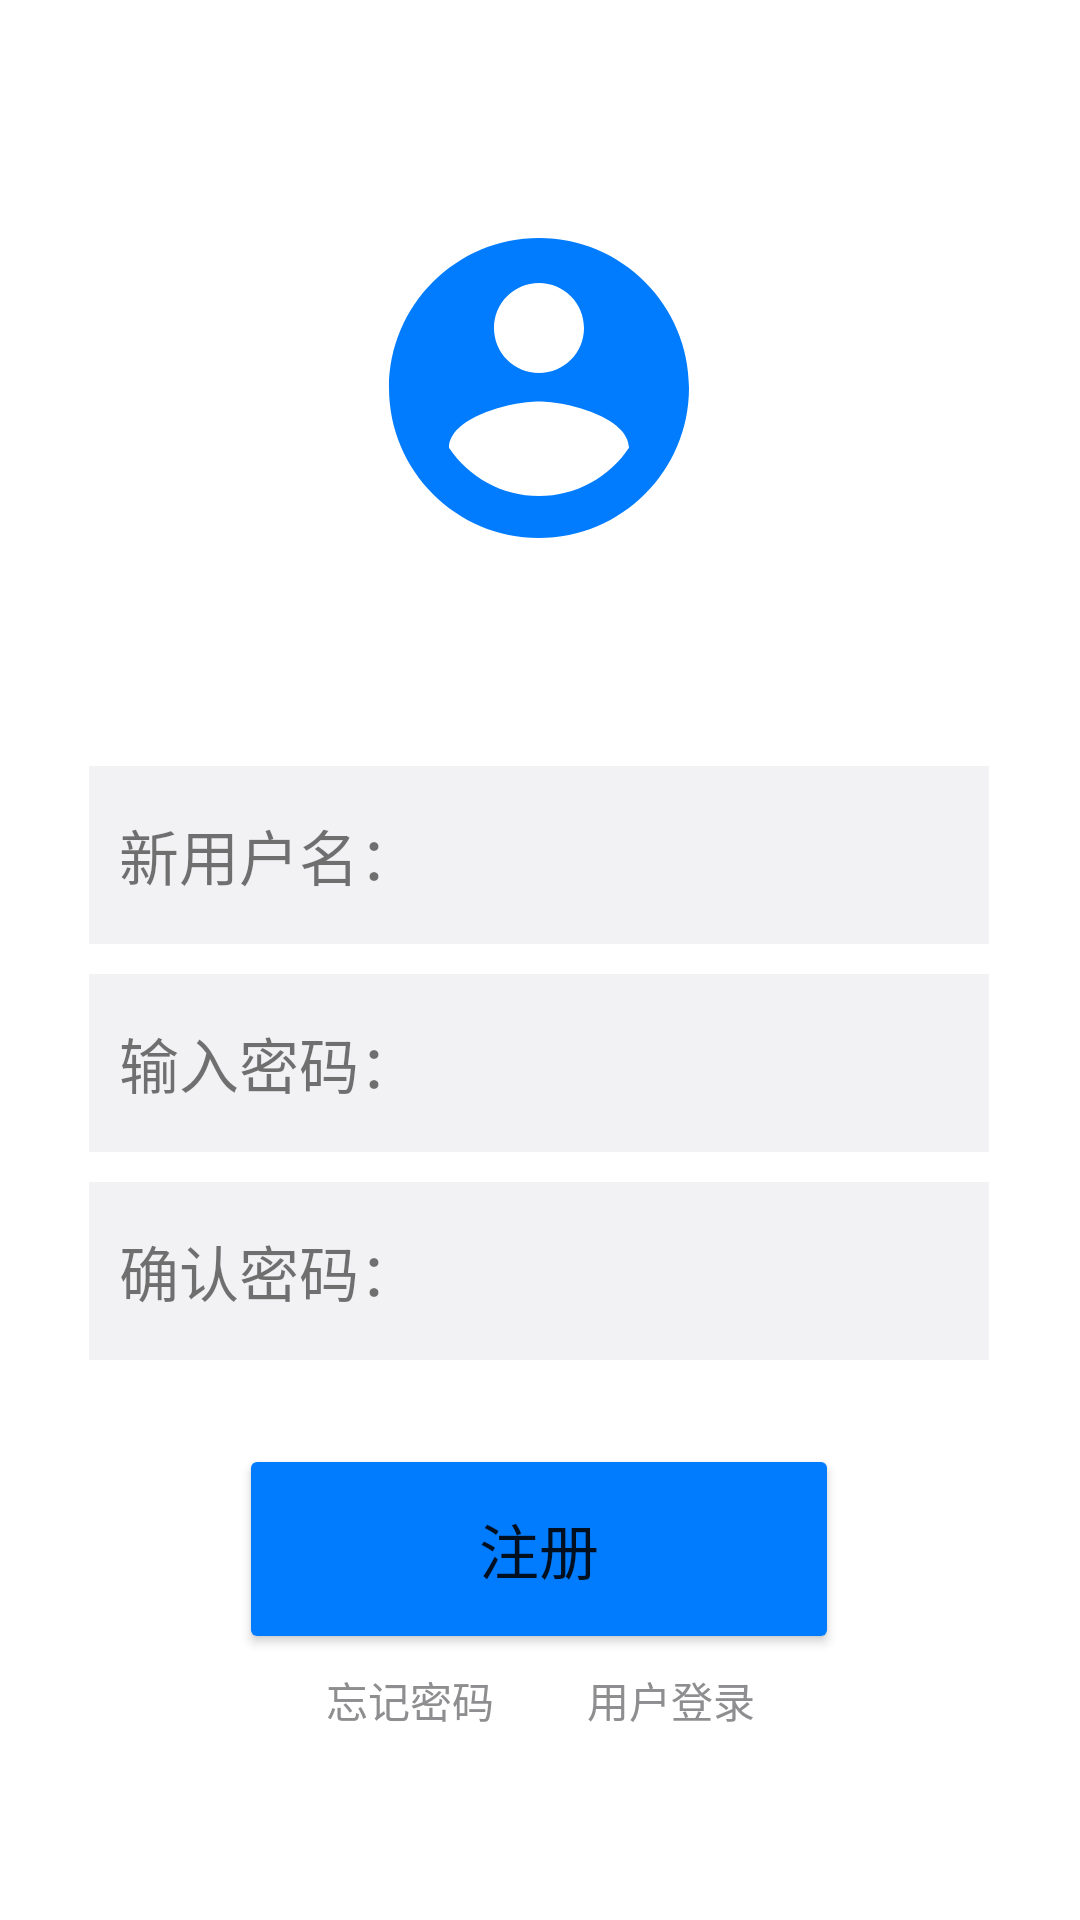

This screen was rendered from an Android layout file. Write that file and the resources it references.
<!-- AndroidManifest.xml: application theme Theme.eBookStore -->
<!-- res/layout/activity_register.xml -->
<?xml version="1.0" encoding="utf-8"?>
<androidx.constraintlayout.widget.ConstraintLayout xmlns:android="http://schemas.android.com/apk/res/android"
    xmlns:app="http://schemas.android.com/apk/res-auto"
    xmlns:tools="http://schemas.android.com/tools"
    android:layout_width="match_parent"
    android:layout_height="match_parent"
    tools:context=".MainActivity">

    <ImageView
        android:layout_width="wrap_content"
        android:layout_height="wrap_content"
        android:layout_marginBottom="56dp"
        android:paddingBottom="10dp"
        android:src="@drawable/user"
        app:layout_constraintBottom_toTopOf="@+id/login"
        app:layout_constraintHorizontal_bias="0.498"
        app:layout_constraintLeft_toLeftOf="parent"
        app:layout_constraintRight_toRightOf="parent" />

    <LinearLayout
        android:id="@+id/login"
        android:layout_width="wrap_content"
        android:layout_height="wrap_content"
        android:orientation="vertical"
        app:layout_constraintBottom_toBottomOf="parent"
        app:layout_constraintHorizontal_bias="0.495"
        app:layout_constraintLeft_toLeftOf="parent"
        app:layout_constraintRight_toRightOf="parent"
        app:layout_constraintTop_toTopOf="parent"
        app:layout_constraintVertical_bias="0.578">

        <LinearLayout
            android:layout_width="300dp"
            android:layout_height="wrap_content"
            android:background="@drawable/bg"
            android:orientation="horizontal"
            android:paddingRight="15dp">

            <TextView
                android:layout_width="wrap_content"
                android:layout_height="wrap_content"
                android:layout_row="0"
                android:layout_column="0"
                android:paddingLeft="10dp"
                android:paddingTop="15dp"
                android:paddingBottom="15dp"
                android:text="新用户名："
                android:textSize="20sp" />

            <EditText
                android:id="@+id/account"
                android:layout_width="150dp"
                android:layout_height="40dp"
                android:layout_row="0"
                android:layout_column="1"
                android:background="@null" />
        </LinearLayout>

        <LinearLayout
            android:layout_width="wrap_content"
            android:layout_height="wrap_content"
            android:orientation="horizontal"
            android:paddingTop="10dp" />

        <LinearLayout
            android:layout_width="300dp"
            android:layout_height="wrap_content"
            android:background="@drawable/bg"
            android:orientation="horizontal"
            android:paddingRight="15dp">

            <TextView
                android:layout_width="wrap_content"
                android:layout_height="wrap_content"
                android:layout_row="1"
                android:layout_column="0"
                android:paddingLeft="10dp"
                android:paddingTop="15dp"
                android:paddingBottom="15dp"
                android:text="输入密码："
                android:textSize="20sp" />

            <EditText
                android:id="@+id/password"
                android:layout_width="150dp"
                android:layout_height="40dp"
                android:layout_row="1"
                android:layout_column="1"
                android:background="@null" />
        </LinearLayout>

        <LinearLayout
            android:layout_width="wrap_content"
            android:layout_height="wrap_content"
            android:orientation="horizontal"
            android:paddingTop="10dp" />

        <LinearLayout
            android:layout_width="300dp"
            android:layout_height="wrap_content"
            android:background="@drawable/bg"
            android:orientation="horizontal"
            android:paddingRight="15dp">

            <TextView
                android:layout_width="wrap_content"
                android:layout_height="wrap_content"
                android:layout_row="1"
                android:layout_column="0"
                android:paddingLeft="10dp"
                android:paddingTop="15dp"
                android:paddingBottom="15dp"
                android:text="确认密码："
                android:textSize="20sp" />

            <EditText
                android:id="@+id/configure"
                android:layout_width="150dp"
                android:layout_height="40dp"
                android:layout_row="1"
                android:layout_column="1"
                android:background="@null" />
        </LinearLayout>
    </LinearLayout>

    <Button
        android:id="@+id/register"
        android:layout_width="200dp"
        android:layout_height="70dp"
        android:layout_marginTop="28dp"
        android:backgroundTint="@color/sign_blue"
        android:text="注册"
        android:textSize="20sp"
        app:layout_constraintHorizontal_bias="0.497"
        app:layout_constraintLeft_toLeftOf="parent"
        app:layout_constraintRight_toRightOf="parent"
        app:layout_constraintTop_toBottomOf="@+id/login" />

    <LinearLayout
        android:layout_width="wrap_content"
        android:layout_height="wrap_content"
        android:paddingTop="5dp"
        app:layout_constraintTop_toBottomOf="@+id/register"
        android:orientation="horizontal"
        app:layout_constraintLeft_toLeftOf="parent"
        app:layout_constraintRight_toRightOf="parent">
        <TextView
            android:layout_width="wrap_content"
            android:layout_height="wrap_content"
            android:text="忘记密码"
            android:paddingRight="15dp"
            android:textColor="@color/letter_gray"/>



        <TextView
            android:layout_width="wrap_content"
            android:layout_height="wrap_content"
            android:text="用户登录"
            android:paddingLeft="16dp"
            android:textColor="@color/letter_gray"/>
    </LinearLayout>

</androidx.constraintlayout.widget.ConstraintLayout>
<!-- resources referenced by this layout -->
<resources>
  <color name="letter_gray">#8E8E90</color>
  <color name="sign_blue">#017CFE</color>
  <!-- drawable bg (drawable) -->
  <?xml version="1.0" encoding="utf-8"?>
  <shape xmlns:android="http://schemas.android.com/apk/res/android" >
      
      <corners android:radius="0dp" />
      
      <solid android:color="@color/light_gray" />
  </shape>
  <!-- drawable user (drawable) -->
  <vector android:height="120dp" android:tint="@color/sign_blue"
      android:viewportHeight="24" android:viewportWidth="24"
      android:width="120dp" xmlns:android="http://schemas.android.com/apk/res/android">
      <path android:fillColor="@color/sign_blue" android:pathData="M12,2C6.48,2 2,6.48 2,12s4.48,10 10,10 10,-4.48 10,-10S17.52,2 12,2zM12,5c1.66,0 3,1.34 3,3s-1.34,3 -3,3 -3,-1.34 -3,-3 1.34,-3 3,-3zM12,19.2c-2.5,0 -4.71,-1.28 -6,-3.22 0.03,-1.99 4,-3.08 6,-3.08 1.99,0 5.97,1.09 6,3.08 -1.29,1.94 -3.5,3.22 -6,3.22z"/>
  </vector>
  <style name="Theme.eBookStore" parent="Theme.MaterialComponents.DayNight.NoActionBar">
          
          <item name="colorPrimary">@color/sign_blue</item>
          <item name="colorPrimaryVariant">@color/sign_blue</item>
          <item name="colorOnPrimary">@color/white</item>
          
          <item name="colorSecondary">@color/teal_200</item>
          <item name="colorSecondaryVariant">@color/teal_700</item>
          <item name="colorOnSecondary">@color/black</item>
          
          <item name="android:statusBarColor">@color/sign_blue</item>
          
      </style>
  <color name="light_gray">#F2F2F4</color>
  <color name="white">#FFFFFFFF</color>
  <color name="teal_200">#FF03DAC5</color>
  <color name="teal_700">#FF018786</color>
  <color name="black">#FF000000</color>
</resources>
